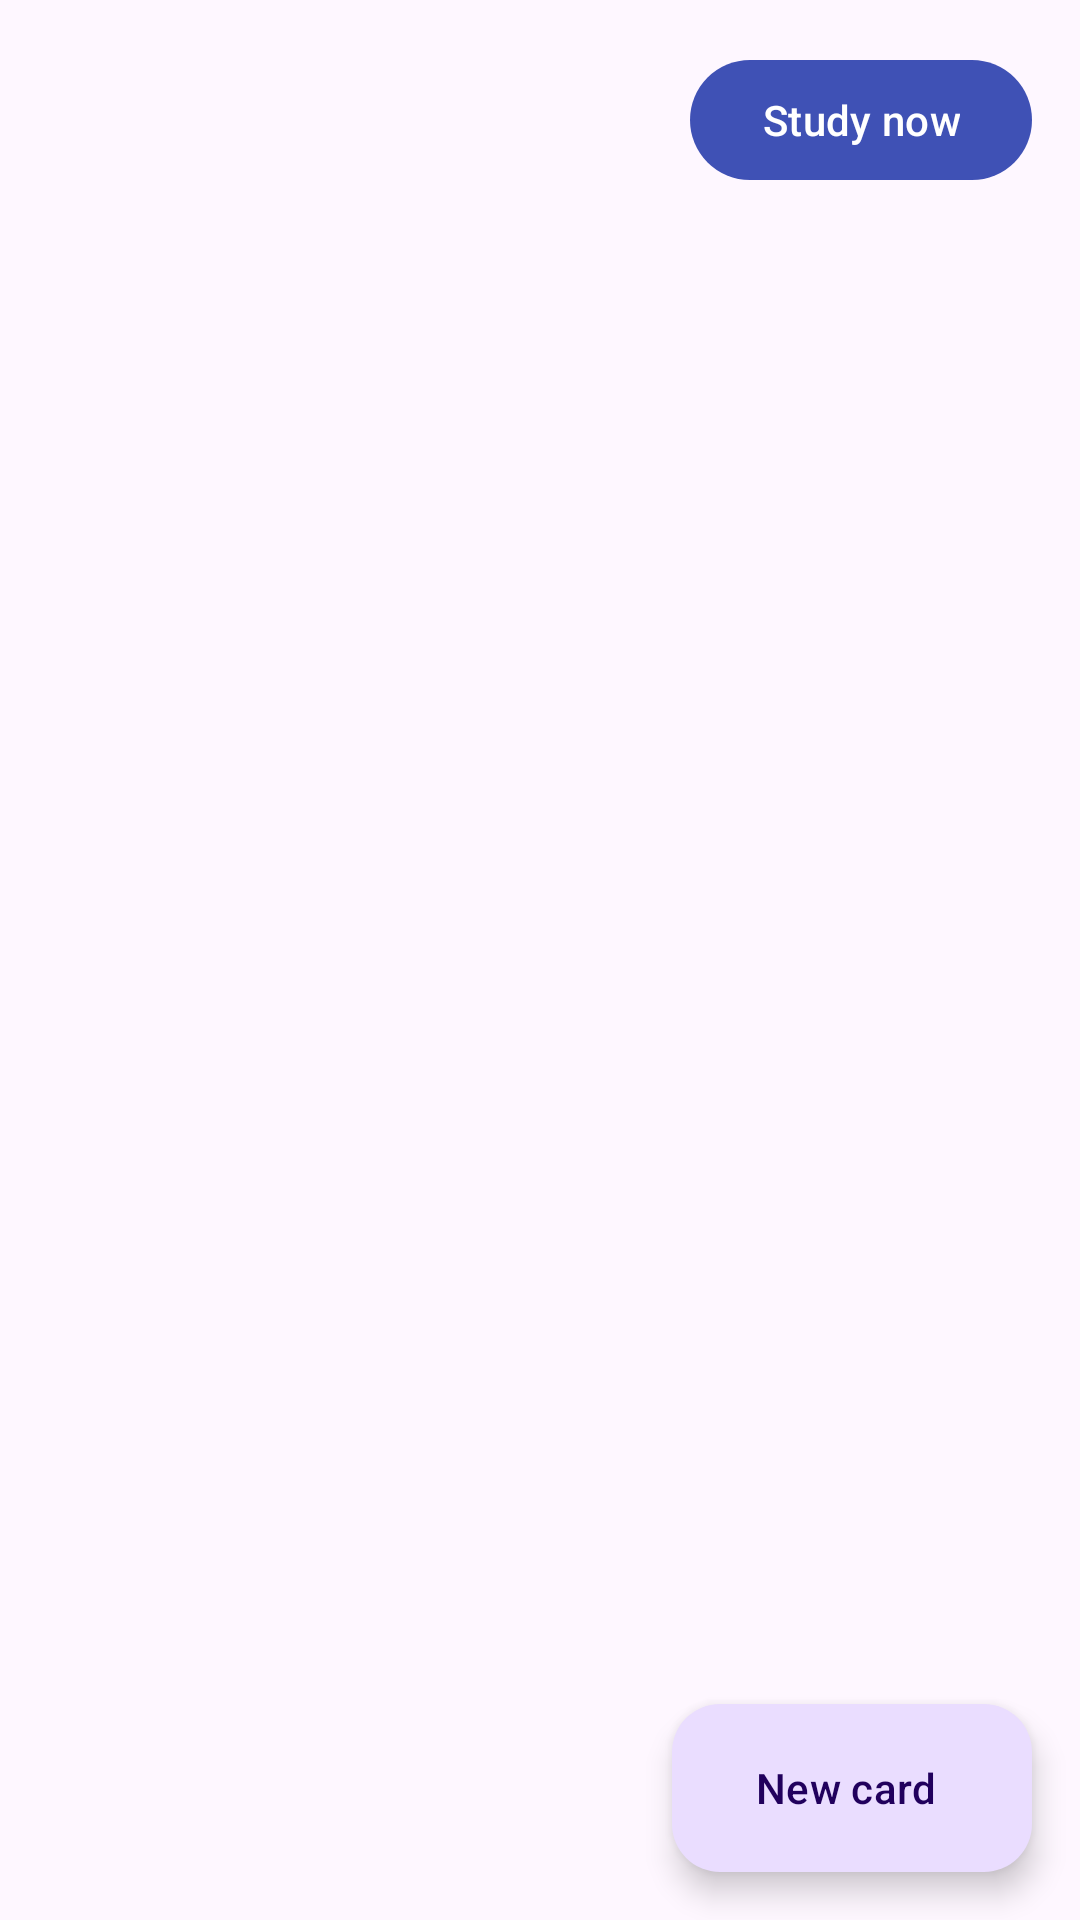

Write the Android layout XML for this screen, with the resource values it uses.
<!-- AndroidManifest.xml: application theme Theme.Flashdeck -->
<!-- res/layout/activity_deck.xml -->
<?xml version="1.0" encoding="utf-8"?>
<FrameLayout xmlns:android="http://schemas.android.com/apk/res/android"
    xmlns:app="http://schemas.android.com/apk/res-auto"
    android:layout_width="match_parent"
    android:layout_height="match_parent">

    <LinearLayout
        android:layout_width="match_parent"
        android:layout_height="match_parent"
        android:orientation="vertical">

        <LinearLayout
            android:layout_width="match_parent"
            android:layout_height="wrap_content"
            android:gravity="center_vertical"
            android:orientation="horizontal"
            android:padding="16dp">

            <TextView
                android:id="@+id/summary"
                android:layout_width="0dp"
                android:layout_height="wrap_content"
                android:layout_weight="1"
                android:textAppearance="?attr/textAppearanceBodyLarge" />

            <com.google.android.material.button.MaterialButton
                android:id="@+id/study"
                android:layout_width="wrap_content"
                android:layout_height="wrap_content"
                android:text="@string/study_now" />
        </LinearLayout>

        <androidx.recyclerview.widget.RecyclerView
            android:id="@+id/card_list"
            android:layout_width="match_parent"
            android:layout_height="0dp"
            android:layout_weight="1"
            android:clipToPadding="false"
            android:paddingBottom="88dp" />
    </LinearLayout>

    <TextView
        android:id="@+id/empty"
        android:layout_width="wrap_content"
        android:layout_height="wrap_content"
        android:layout_gravity="center"
        android:gravity="center"
        android:padding="32dp"
        android:text="@string/no_cards"
        android:textAppearance="?attr/textAppearanceBodyLarge"
        android:visibility="gone" />

    <com.google.android.material.floatingactionbutton.ExtendedFloatingActionButton
        android:id="@+id/add_card"
        android:layout_width="wrap_content"
        android:layout_height="wrap_content"
        android:layout_gravity="bottom|end"
        android:layout_margin="16dp"
        android:text="@string/new_card"
        app:icon="@drawable/ic_add" />

</FrameLayout>
<!-- resources referenced by this layout -->
<resources>
  <string name="new_card">New card</string>
  <string name="no_cards">This deck is empty.\nTap \"New card\" to add one.</string>
  <string name="study_now">Study now</string>
  <style name="Theme.Flashdeck" parent="Theme.Material3.DayNight">
          <item name="colorPrimary">@color/brand</item>
          <item name="colorSecondary">@color/accent</item>
      </style>
  <color name="brand">#3F51B5</color>
  <color name="accent">#FF9800</color>
</resources>
